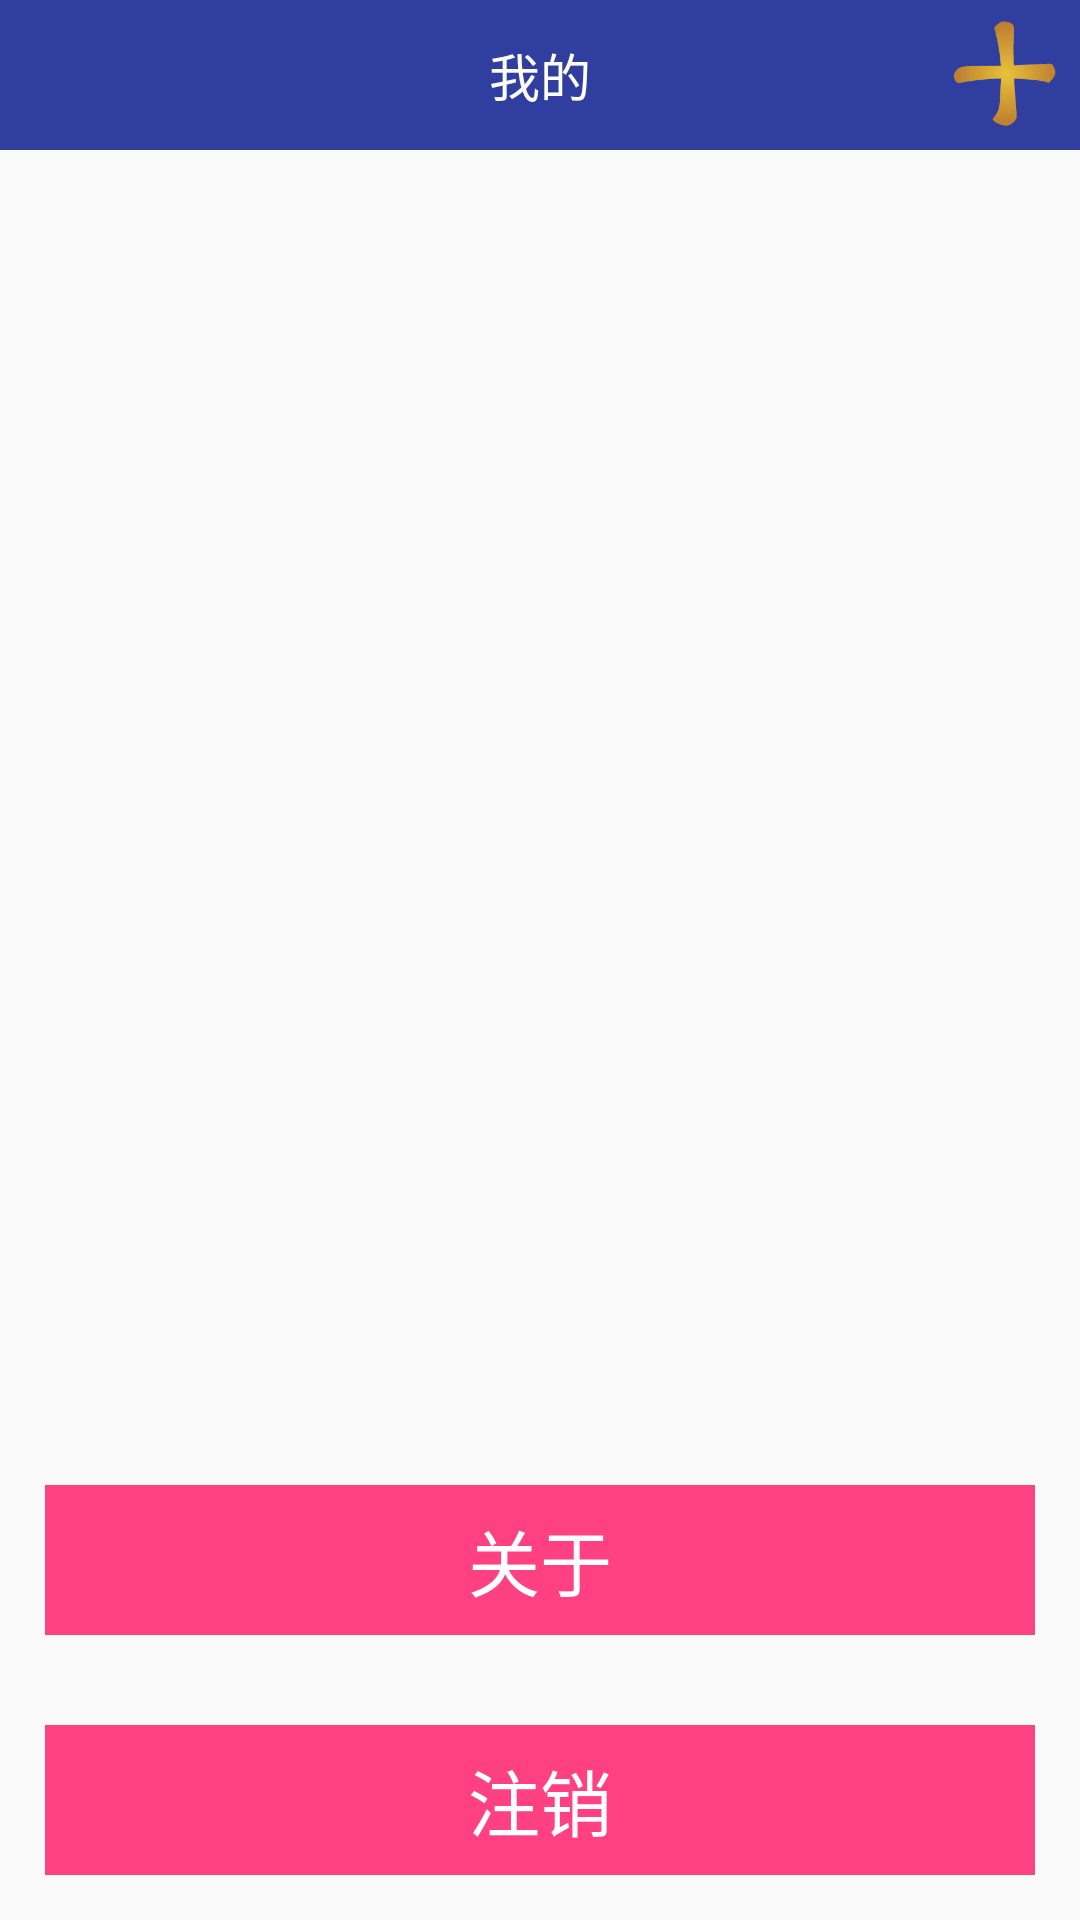

Here is an Android app screen rendered from its layout file. Give the layout XML and the strings, colors and styles it references.
<!-- AndroidManifest.xml: application theme AppTheme -->
<!-- res/layout/center_fragment_layout.xml -->
<?xml version="1.0" encoding="utf-8"?>
<LinearLayout xmlns:android="http://schemas.android.com/apk/res/android"
    android:orientation="vertical" android:layout_width="match_parent"
    android:layout_height="match_parent">

    <LinearLayout
        android:layout_width="match_parent"
        android:layout_height="@dimen/title_bar_height"
        android:background="@color/titleBarColor">

        <TextView
            android:layout_width="50dp"
            android:layout_height="match_parent" />

        <TextView
            android:layout_width="wrap_content"
            android:layout_height="match_parent"
            android:layout_weight="1"
            android:textColor="@color/titleTextColor"
            android:gravity="center"
            android:textSize="@dimen/title_text_size"
            android:text="我的"/>

        <ImageView
            android:layout_width="50dp"
            android:layout_height="match_parent"
            android:src="@drawable/add_friend"/>
    </LinearLayout>

    <LinearLayout
        android:layout_width="match_parent"
        android:layout_height="match_parent"
        android:orientation="vertical">

        <LinearLayout
            android:layout_width="match_parent"
            android:layout_height="wrap_content"
            android:layout_weight="1"></LinearLayout>

        <TextView
            android:id="@+id/about"
            android:layout_width="match_parent"
            android:layout_height="50dp"
            style="@style/center_item"
            android:text="关于" />

        <TextView
            android:id="@+id/login_out"
            android:layout_width="match_parent"
            android:layout_height="50dp"
            style="@style/center_item"
            android:text="注销" />
    </LinearLayout>


</LinearLayout>
<!-- resources referenced by this layout -->
<resources>
  <color name="titleBarColor">#303F9F</color>
  <color name="titleTextColor">#ffffff</color>
  <dimen name="title_bar_height">50dp</dimen>
  <dimen name="title_text_size">17sp</dimen>
  <!-- drawable add_friend: png bitmap (drawable-hdpi, 6782 bytes) -->
  <style name="center_item">
          <item name="android:background">@color/colorAccent</item>、
          <item name="android:textSize">24sp</item>
          <item name="android:textColor">@color/white</item>
          <item name="android:gravity">center</item>
          <item name="android:layout_margin">15dp</item>
      </style>
  <style name="AppTheme" parent="Theme.AppCompat.Light.NoActionBar">
          
          <item name="colorPrimary">@color/colorPrimary</item>
          <item name="colorPrimaryDark">@color/colorPrimaryDark</item>
          <item name="colorAccent">@color/colorAccent</item>
      </style>
  <color name="colorAccent">#FF4081</color>
  <color name="white">#ffffff</color>
  <color name="colorPrimary">#3F51B5</color>
  <color name="colorPrimaryDark">#303F9F</color>
</resources>
